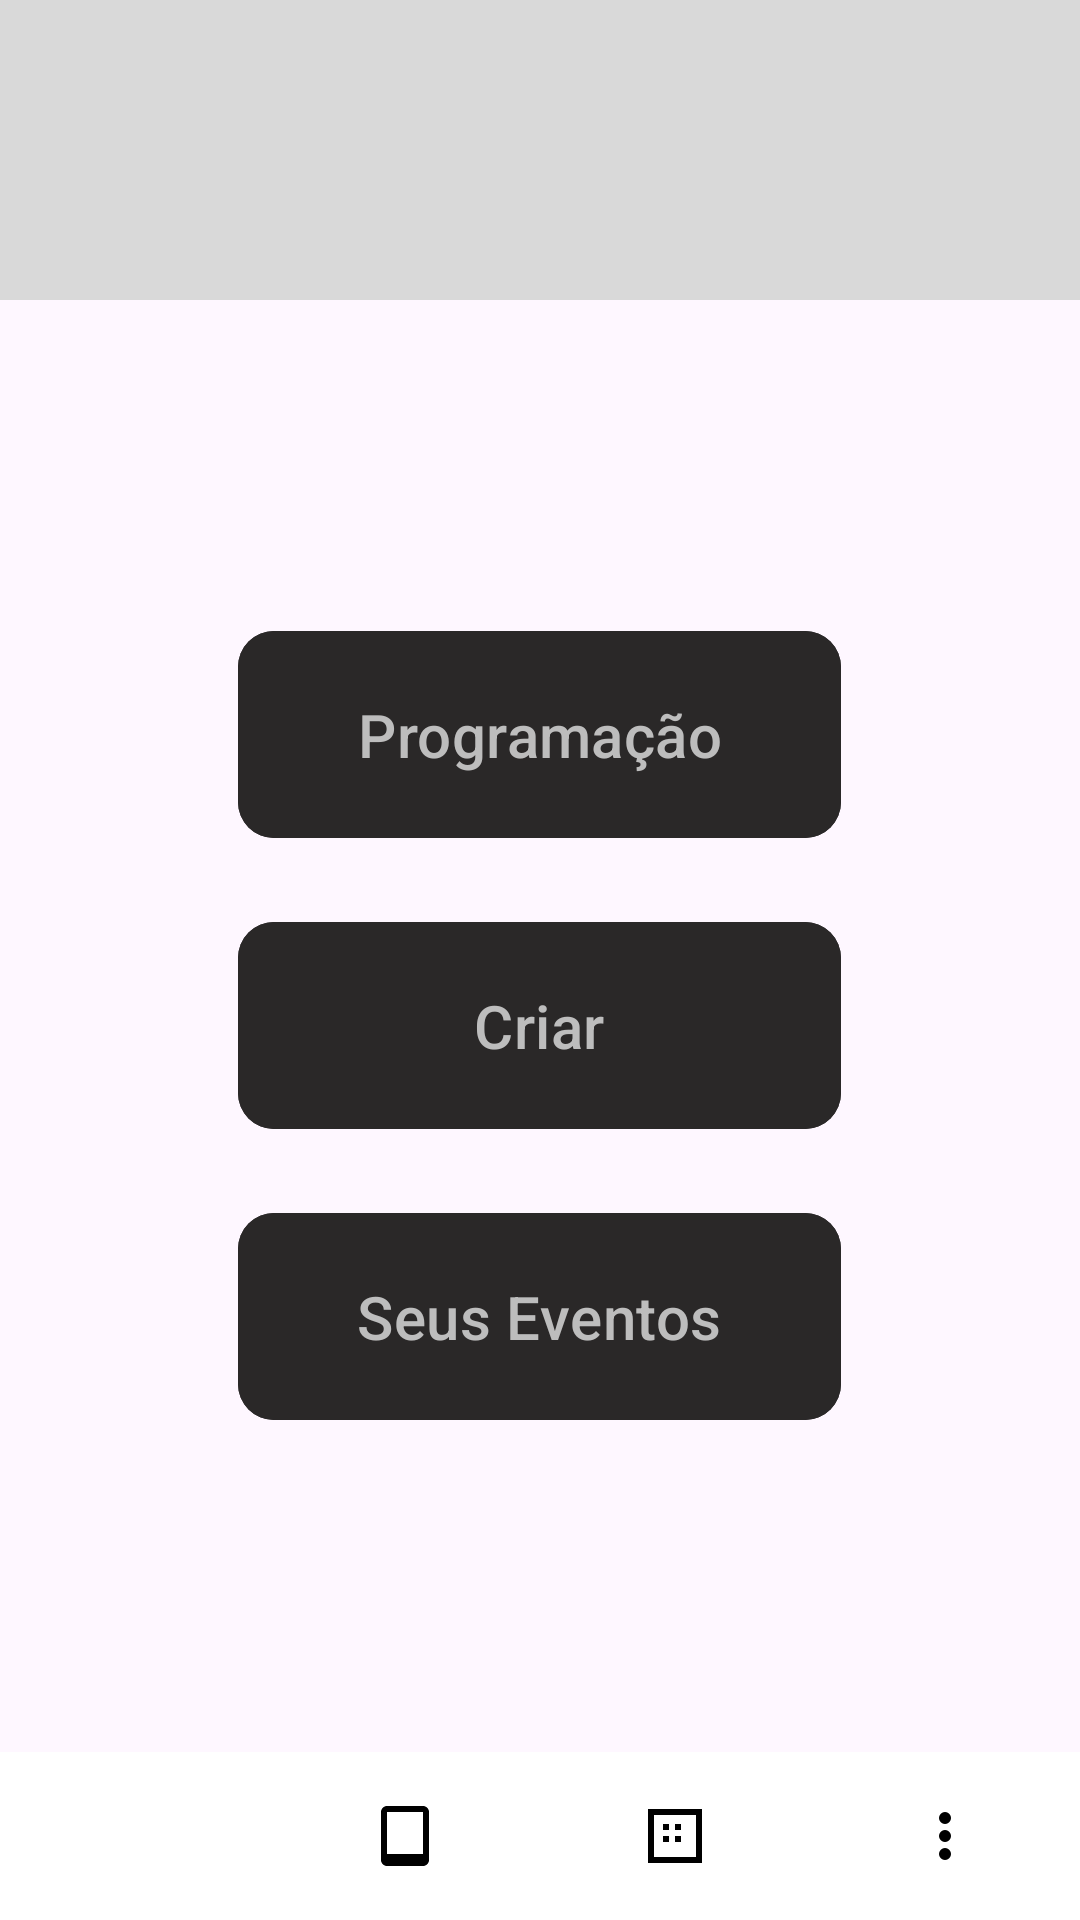

Here is an Android app screen rendered from its layout file. Give the layout XML and the strings, colors and styles it references.
<!-- AndroidManifest.xml: application theme Theme.UniforLibrary -->
<!-- res/layout/activity11_user_eventos.xml -->
<?xml version="1.0" encoding="utf-8"?>
<LinearLayout xmlns:android="http://schemas.android.com/apk/res/android"
    xmlns:app="http://schemas.android.com/apk/res-auto"
    xmlns:tools="http://schemas.android.com/tools"
    android:layout_width="match_parent"
    android:layout_height="match_parent"
    android:orientation="vertical"
    tools:context=".Activity11UserEventos">

    <LinearLayout
        android:layout_width="match_parent"
        android:layout_height="100dp"
        android:orientation="horizontal"
        android:background="#D9D9D9"
        android:padding="14dp"/>

    <LinearLayout
        android:layout_width="match_parent"
        android:layout_height="match_parent"
        android:orientation="vertical"
        android:gravity="center"
        android:layout_weight="1">

        <com.google.android.material.button.MaterialButton
            android:id="@+id/btn_programacao_activity11_user_eventos"
            android:layout_width="201dp"
            android:layout_height="77dp"
            android:backgroundTint="#2A2828"
            android:text="Programação"
            android:textColor="#BDBDBD"
            android:textSize="20sp"
            app:cornerRadius="12dp"/>

        <com.google.android.material.button.MaterialButton
            android:id="@+id/btn_criar_activity11_user_eventos"
            android:layout_width="201dp"
            android:layout_height="77dp"
            android:backgroundTint="#2A2828"
            android:text="Criar"
            android:textColor="#BDBDBD"
            android:textSize="20sp"
            app:cornerRadius="12dp"
            android:layout_marginTop="20dp"
            android:layout_marginBottom="20dp"/>

        <com.google.android.material.button.MaterialButton
            android:id="@+id/btn_seusEventos_activity11_user_eventos"
            android:layout_width="201dp"
            android:layout_height="77dp"
            android:backgroundTint="#2A2828"
            android:text="Seus Eventos"
            android:textColor="#BDBDBD"
            android:textSize="20sp"
            app:cornerRadius="12dp"/>

    </LinearLayout>

    
    <LinearLayout
        android:layout_width="match_parent"
        android:layout_height="56dp"
        android:layout_gravity="bottom"
        android:orientation="horizontal"
        android:background="#FFFFFF"
        android:weightSum="4">

        <ImageButton
            android:id="@+id/imageButtonHome"
            android:layout_width="0dp"
            android:layout_height="match_parent"
            android:layout_weight="1"
            android:src="@drawable/ic_home"
            android:background="?attr/selectableItemBackgroundBorderless"
            android:contentDescription="Home"
            android:scaleType="centerInside"/>

        <ImageButton
            android:id="@+id/imageButtonBook"
            android:layout_width="0dp"
            android:layout_height="match_parent"
            android:layout_weight="1"
            android:src="@drawable/ic_book"
            android:background="?attr/selectableItemBackgroundBorderless"
            android:contentDescription="Acervo"
            android:scaleType="centerInside"/>

        <ImageButton
            android:id="@+id/imageButtonMotherboard"
            android:layout_width="0dp"
            android:layout_height="match_parent"
            android:layout_weight="1"
            android:src="@drawable/ic_motherboard"
            android:background="?attr/selectableItemBackgroundBorderless"
            android:contentDescription="Chatbot"
            android:scaleType="centerInside"/>

        <ImageButton
            android:id="@+id/imageButtonMore"
            android:layout_width="0dp"
            android:layout_height="match_parent"
            android:layout_weight="1"
            android:src="@drawable/ic_more_vert"
            android:background="?attr/selectableItemBackgroundBorderless"
            android:contentDescription="Mais opções"
            android:scaleType="centerInside"/>
    </LinearLayout>
</LinearLayout>
<!-- resources referenced by this layout -->
<resources>
  <!-- drawable ic_book (drawable) -->
  <?xml version="1.0" encoding="utf-8"?>
  <vector xmlns:android="http://schemas.android.com/apk/res/android"
      android:width="24dp"
      android:height="24dp"
      android:viewportWidth="24"
      android:viewportHeight="24">
      <path
          android:fillColor="#000000"
          android:pathData="M18,2H6c-1.1,0-2,0.9-2,2v16c0,1.1,0.9,2,2,2h12c1.1,0,2-0.9,2-2V4c0-1.1-0.9-2-2-2zm0,16H6V4h12v14z"/>
  </vector>
  <!-- drawable ic_more_vert (drawable) -->
  <?xml version="1.0" encoding="utf-8"?>
  <vector xmlns:android="http://schemas.android.com/apk/res/android"
      android:width="24dp"
      android:height="24dp"
      android:viewportWidth="24"
      android:viewportHeight="24">
      <path
          android:fillColor="#000000"
          android:pathData="M12,8a2,2 0 1,1 0,-4 2,2 0 0,1 0,4zm0,6a2,2 0 1,1 0,-4 2,2 0 0,1 0,4zm0,6a2,2 0 1,1 0,-4 2,2 0 0,1 0,4z"/>
  </vector>
  <!-- drawable ic_motherboard (drawable) -->
  <?xml version="1.0" encoding="utf-8"?>
  <vector xmlns:android="http://schemas.android.com/apk/res/android"
      android:width="24dp"
      android:height="24dp"
      android:viewportWidth="24"
      android:viewportHeight="24">
      <path
          android:fillColor="#000000"
          android:pathData="M3,3h18v18H3V3zm2,2v14h14V5H5zm3,3h2v2H8V8zm4,0h2v2h-2V8zm-4,4h2v2H8v-2zm4,0h2v2h-2v-2z"/>
  </vector>
  <style name="Theme.UniforLibrary" parent="Base.Theme.UniforLibrary" />
  <style name="Base.Theme.UniforLibrary" parent="Theme.Material3.DayNight.NoActionBar">
          
          
      </style>
</resources>
